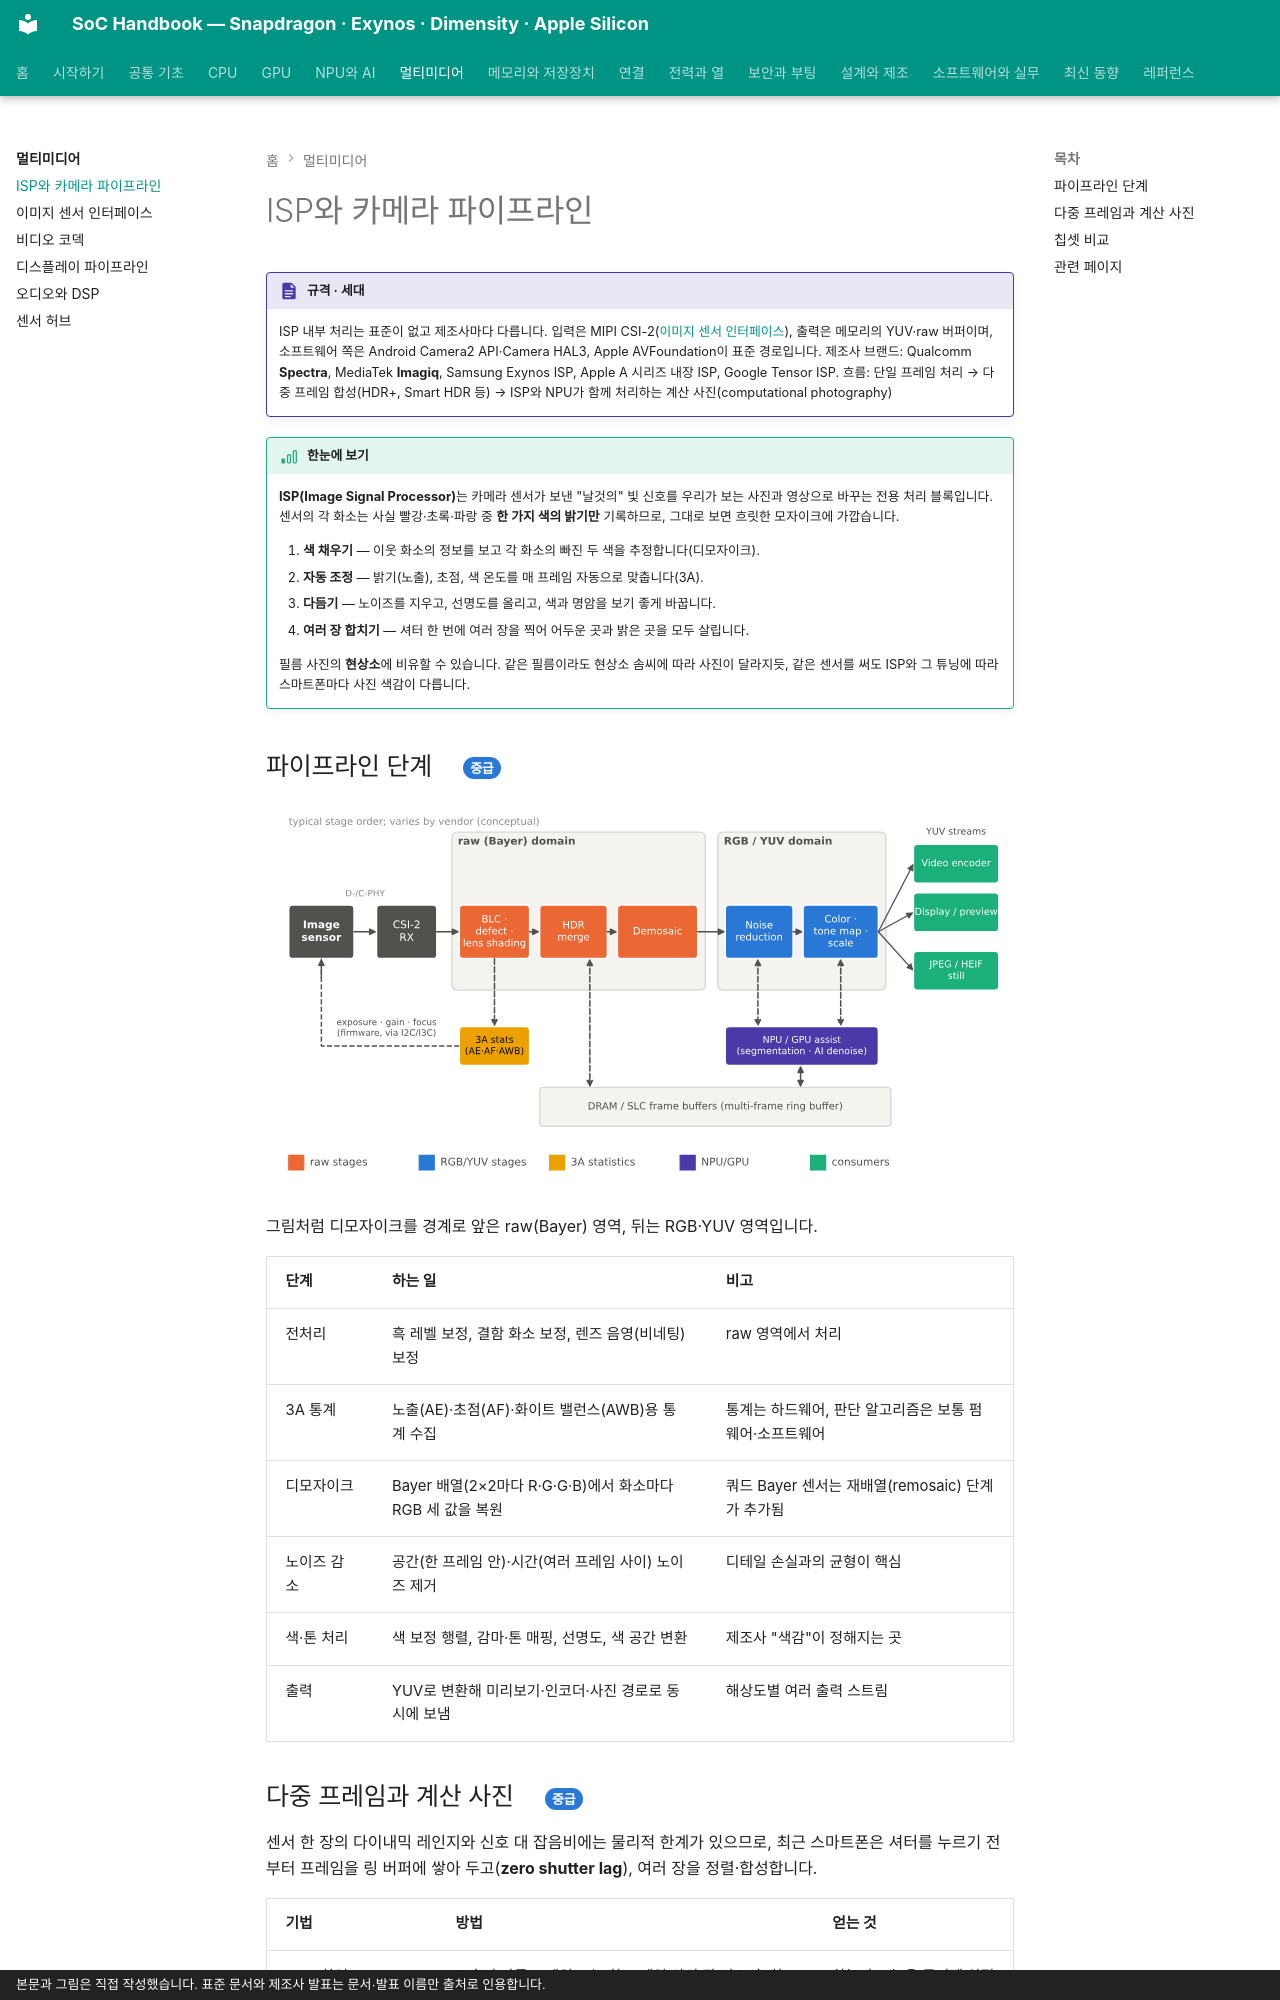

repository: goodhosup/soc · page: media/isp/index.html · generator: mkdocs · copyright: 본문과 그림은 직접 작성했습니다. 표준 문서와 제조사 발표는 문서·발표 이름만 출처로 인용합니다.

# ISP와 카메라 파이프라인

!!! spec "규격 · 세대"
    ISP 내부 처리는 표준이 없고 제조사마다 다릅니다. 입력은 MIPI CSI-2([이미지 센서 인터페이스](camera-interface.md)), 출력은 메모리의 YUV·raw 버퍼이며, 소프트웨어 쪽은 Android Camera2 API·Camera HAL3, Apple AVFoundation이 표준 경로입니다.
    제조사 브랜드: Qualcomm **Spectra**, MediaTek **Imagiq**, Samsung Exynos ISP, Apple A 시리즈 내장 ISP, Google Tensor ISP. 흐름: 단일 프레임 처리 → 다중 프레임 합성(HDR+, Smart HDR 등) → ISP와 NPU가 함께 처리하는 계산 사진(computational photography)

!!! basic "한눈에 보기"
    **ISP(Image Signal Processor)**는 카메라 센서가 보낸 "날것의" 빛 신호를 우리가 보는 사진과 영상으로 바꾸는 전용 처리 블록입니다. 센서의 각 화소는 사실 빨강·초록·파랑 중 **한 가지 색의 밝기만** 기록하므로, 그대로 보면 흐릿한 모자이크에 가깝습니다.

    1. **색 채우기** — 이웃 화소의 정보를 보고 각 화소의 빠진 두 색을 추정합니다(디모자이크).
    2. **자동 조정** — 밝기(노출), 초점, 색 온도를 매 프레임 자동으로 맞춥니다(3A).
    3. **다듬기** — 노이즈를 지우고, 선명도를 올리고, 색과 명암을 보기 좋게 바꿉니다.
    4. **여러 장 합치기** — 셔터 한 번에 여러 장을 찍어 어두운 곳과 밝은 곳을 모두 살립니다.

    필름 사진의 **현상소**에 비유할 수 있습니다. 같은 필름이라도 현상소 솜씨에 따라 사진이 달라지듯, 같은 센서를 써도 ISP와 그 튜닝에 따라 스마트폰마다 사진 색감이 다릅니다.

## 파이프라인 단계 { .l2 }

![센서에서 CSI-2 수신기를 거쳐 raw 영역(흑 레벨·결함·렌즈 음영 보정, HDR 합성, 디모자이크)과 YUV 영역(노이즈 감소, 색·톤 매핑)을 지나 인코더·디스플레이·사진 출력으로 가는 ISP 파이프라인. 3A 통계는 raw에서 뽑아 센서 노출로 되먹이고, NPU·GPU는 메모리를 거쳐 보조합니다](../assets/figures/media_isp_pipeline.svg)

그림처럼 디모자이크를 경계로 앞은 raw(Bayer) 영역, 뒤는 RGB·YUV 영역입니다.

| 단계 | 하는 일 | 비고 |
|---|---|---|
| 전처리 | 흑 레벨 보정, 결함 화소 보정, 렌즈 음영(비네팅) 보정 | raw 영역에서 처리 |
| 3A 통계 | 노출(AE)·초점(AF)·화이트 밸런스(AWB)용 통계 수집 | 통계는 하드웨어, 판단 알고리즘은 보통 펌웨어·소프트웨어 |
| 디모자이크 | Bayer 배열(2×2마다 R·G·G·B)에서 화소마다 RGB 세 값을 복원 | 쿼드 Bayer 센서는 재배열(remosaic) 단계가 추가됨 |
| 노이즈 감소 | 공간(한 프레임 안)·시간(여러 프레임 사이) 노이즈 제거 | 디테일 손실과의 균형이 핵심 |
| 색·톤 처리 | 색 보정 행렬, 감마·톤 매핑, 선명도, 색 공간 변환 | 제조사 "색감"이 정해지는 곳 |
| 출력 | YUV로 변환해 미리보기·인코더·사진 경로로 동시에 보냄 | 해상도별 여러 출력 스트림 |
